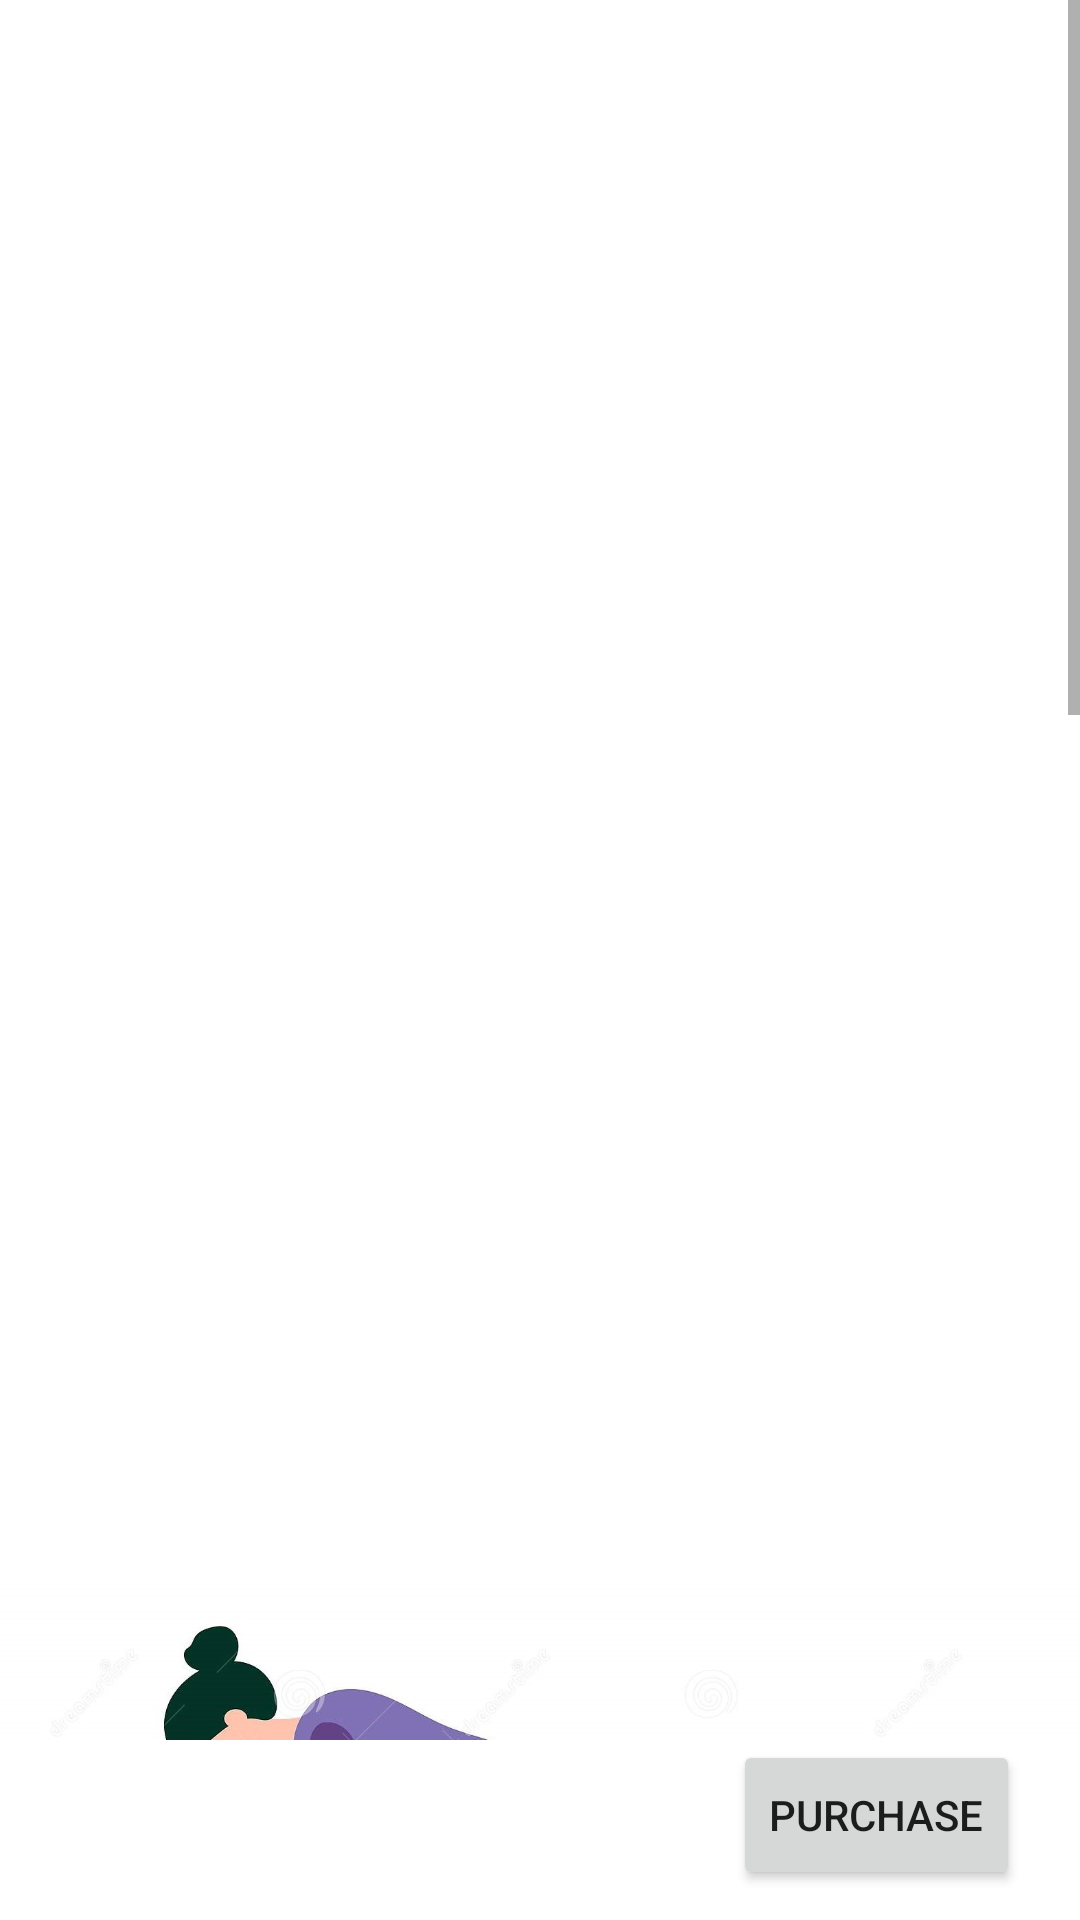

Layout XML and referenced resources for this Android screen:
<!-- AndroidManifest.xml: application theme AppTheme -->
<!-- res/layout/activity_purchasing_reward.xml -->
<?xml version="1.0" encoding="utf-8"?>
<androidx.constraintlayout.widget.ConstraintLayout xmlns:android="http://schemas.android.com/apk/res/android"
    xmlns:app="http://schemas.android.com/apk/res-auto"
    xmlns:tools="http://schemas.android.com/tools"
    android:layout_width="match_parent"
    android:layout_height="match_parent"
    tools:context=".Activity.PurchasingReward">
    <ScrollView
        android:layout_width="match_parent"
        android:layout_height="match_parent"
        app:layout_constraintBottom_toTopOf="@+id/btnPurchase"
        app:layout_constraintTop_toTopOf="parent"
        android:layout_marginBottom="60dp"
        >
        <LinearLayout
            android:layout_width="match_parent"
            android:layout_height="match_parent"
            android:orientation="vertical"
            >
            <ImageView
                android:id="@+id/ivRewardImagePurchasePage"
                android:layout_width="match_parent"
                android:layout_height="wrap_content"

                android:layout_marginTop="20dp"

                android:src="@drawable/push_ups"
                />
            <TextView
                android:id="@+id/tvRewardTitlePurchasePage"
                android:layout_width="match_parent"
                android:layout_height="wrap_content"

                android:layout_marginTop="10dp"
                android:layout_marginHorizontal="10dp"

                android:text="Reward Title"
                android:textSize="24sp"
                android:textStyle="bold"
                android:fontFamily="serif"
                android:textColor="@android:color/black"
                />
            <TextView
                android:id="@+id/tvRewardDescPurchasePage"
                android:layout_width="match_parent"
                android:layout_height="wrap_content"

                android:layout_marginTop="5dp"
                android:layout_marginHorizontal="10dp"

                android:text="Reward Desc"
                android:textSize="24sp"
                android:textColor="@android:color/black"
                />
        </LinearLayout>
    </ScrollView>
    <Button
        android:id="@+id/btnPurchase"
        android:layout_width="wrap_content"
        android:layout_height="50dp"

        app:layout_constraintBottom_toBottomOf="parent"
        app:layout_constraintEnd_toEndOf="parent"

        android:layout_marginEnd="20dp"
        android:layout_marginBottom="10dp"

        android:text="PURCHASE"
        />
</androidx.constraintlayout.widget.ConstraintLayout>
<!-- resources referenced by this layout -->
<resources>
  <!-- drawable push_ups: jpg bitmap (drawable, 149178 bytes) -->
  <style name="AppTheme" parent="Theme.MaterialComponents.Light.NoActionBar">
          
          <item name="colorPrimary">@color/colorPrimary</item>          
          <item name="colorPrimaryDark">@color/colorPrimaryDark</item>  
          <item name="colorAccent">@color/colorAccent</item>            
          <item name="android:windowAnimationStyle">@style/animation</item>
      </style>
  <color name="colorPrimary">#FFFFFF</color>
  <color name="colorPrimaryDark">#bfbfbf</color>
  <color name="colorAccent">#6200EE</color>
  <style name="animation">
          <item name="android:windowEnterAnimation">@anim/animate_fade_enter</item>
          <item name="android:windowExitAnimation">@anim/animate_fade_exit</item>
      </style>
</resources>
